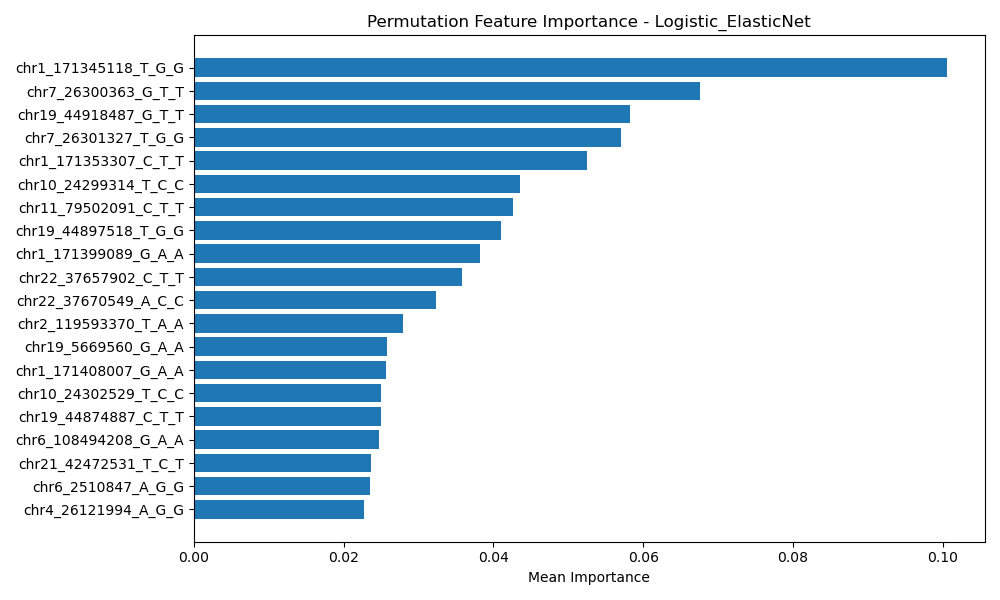

The file beside this chart, header and first rows:
Feature, Importance
chr1_171345118_T_G_G, 0.1006
chr7_26300363_G_T_T, 0.06752
chr19_44918487_G_T_T, 0.05825
chr7_26301327_T_G_G, 0.05701
chr1_171353307_C_T_T, 0.05247
chr10_24299314_T_C_C, 0.0435
chr11_79502091_C_T_T, 0.0426
chr19_44897518_T_G_G, 0.04099
chr1_171399089_G_A_A, 0.03824
chr22_37657902_C_T_T, 0.03576
chr22_37670549_A_C_C, 0.03236
chr2_119593370_T_A_A, 0.02793
chr19_5669560_G_A_A, 0.02587
chr1_171408007_G_A_A, 0.02567
chr10_24302529_T_C_C, 0.02499
chr19_44874887_C_T_T, 0.02495
chr6_108494208_G_A_A, 0.02471
chr21_42472531_T_C_T, 0.0237
chr6_2510847_A_G_G, 0.02355
chr4_26121994_A_G_G, 0.02273
chr4_24033085_C_T_T, 0.02262
chr7_22759907_A_G_G, 0.02214
chr7_22762990_A_G_G, 0.02144
chr3_44656267_A_C_C, 0.01891
chr19_44917843_G_A_A, 0.01737
chr19_44877704_C_A_A, 0.01702
chr7_36889809_C_T_T, 0.01645
chr7_72919120_G_A_A, 0.01628
chr8_13808890_C_T_T, 0.01627
chr19_44924096_C_G_G, 0.01501
chr6_2510848_C_G_G, 0.01459
chr1_171407108_T_A_A, 0.0142
chr1_171415065_G_A_A, 0.0135
chr1_171418592_G_C_C, 0.0135
chr7_22714056_G_C_C, 0.01329
chr1_3388902_C_A_A, 0.0132
chr8_6194382_G_T_T, 0.01258
chr8_98194070_G_A_A, 0.0125
chr7_72928729_CAGA_C_C, 0.01225
chr7_36907687_G_A_A, 0.01222
chr3_108379476_A_ATCT_ATCT, 0.0122
chr18_9872838_C_A_A, 0.01219
chr19_44920379_G_A_A, 0.01195
chr11_92179127_G_A_A, 0.0113
chr1_3388452_C_T_T, 0.01079
chr19_44905218_A_G_G, 0.01066
chr19_44884873_G_A_A, 0.01035
chr19_44909698_A_C_C, 0.01002
chr5_170803684_G_A_A, 0.009788
chr22_37655992_C_T_T, 0.009233
chr4_24029636_C_T_T, 0.009231
chr4_26110949_G_A_A, 0.009044
chr4_26112176_A_G_G, 0.009044
chr12_129434659_GTT_G_G, 0.008889
chr19_5671814_G_A_A, 0.008872
chr2_119586256_G_A_A, 0.008697
chr19_1068096_T_A_A, 0.008035
chr2_119669438_CA_C_CA, 0.007627
chr8_6193642_A_G_G, 0.007595
chr19_44912383_G_A_A, 0.007328
... 907 more rows
